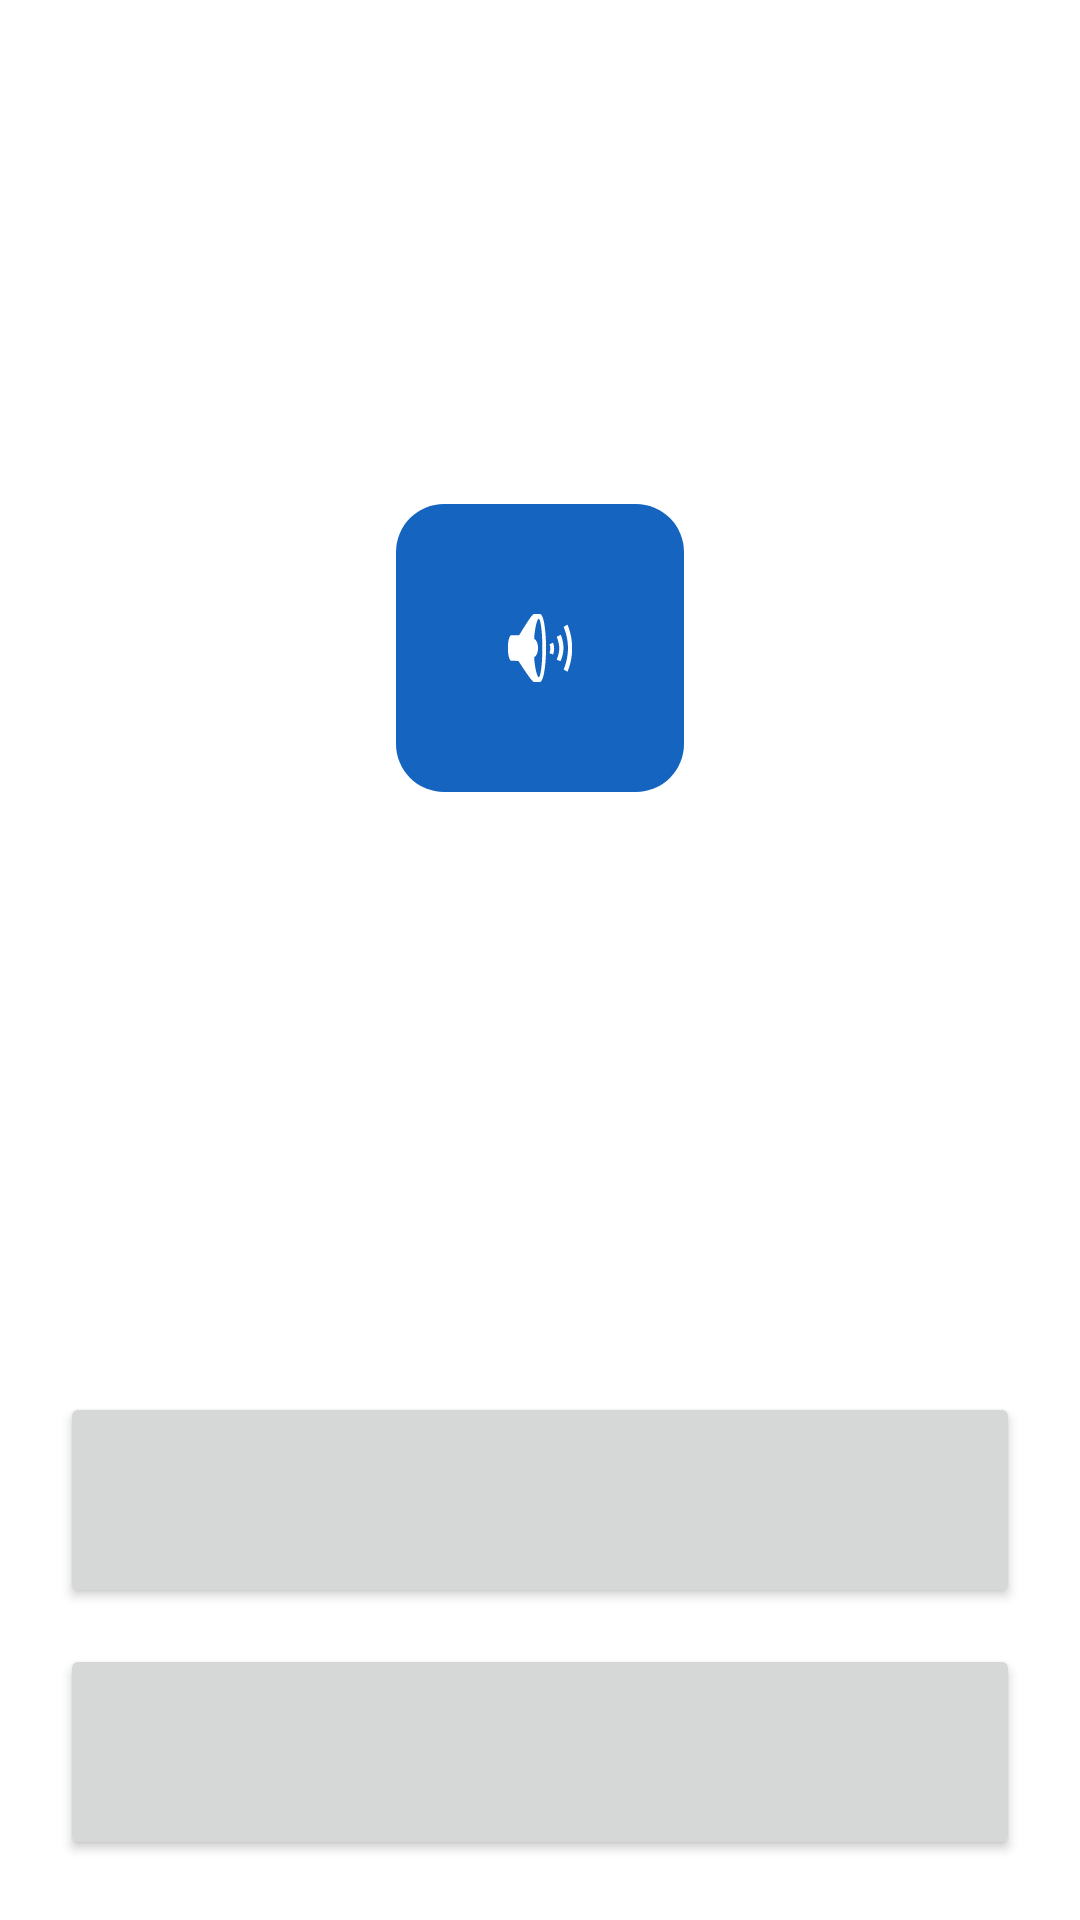

Here is an Android app screen rendered from its layout file. Give the layout XML and the strings, colors and styles it references.
<!-- AndroidManifest.xml: application theme Theme.RetroidTranslator -->
<!-- res/layout/fragment_learn_cover_listen_choose.xml -->
<?xml version="1.0" encoding="utf-8"?>
<LinearLayout xmlns:android="http://schemas.android.com/apk/res/android"
    xmlns:app="http://schemas.android.com/apk/res-auto"
    android:layout_width="match_parent"
    android:layout_height="match_parent"
    android:orientation="vertical"
    android:gravity="center_horizontal"
    android:paddingHorizontal="20dp"
    android:paddingVertical="20dp"
    android:background="?android:attr/colorBackground">

    <Space
        android:layout_width="match_parent"
        android:layout_height="0dp"
        android:layout_weight="1" />

    <ImageButton
        android:id="@+id/btnListenSpeaker"
        android:layout_width="96dp"
        android:layout_height="96dp"
        android:background="@drawable/bg_chip_filled"
        android:contentDescription="Play phrase"
        android:src="@android:drawable/ic_lock_silent_mode_off"
        android:scaleType="centerInside"
        app:tint="@android:color/white" />

    <TextView
        android:id="@+id/textListenStatus"
        android:layout_width="wrap_content"
        android:layout_height="wrap_content"
        android:layout_marginTop="10dp"
        android:textSize="13sp"
        android:alpha="0.7" />

    <View
        android:id="@+id/dotListenFeedback"
        android:layout_width="14dp"
        android:layout_height="14dp"
        android:layout_marginTop="10dp"
        android:visibility="invisible" />

    <Space
        android:layout_width="match_parent"
        android:layout_height="0dp"
        android:layout_weight="1" />

    <Button
        android:id="@+id/btnListenOptionA"
        android:layout_width="match_parent"
        android:layout_height="72dp"
        android:layout_marginBottom="12dp"
        android:textSize="17sp"
        android:textAllCaps="false" />

    <Button
        android:id="@+id/btnListenOptionB"
        android:layout_width="match_parent"
        android:layout_height="72dp"
        android:textSize="17sp"
        android:textAllCaps="false" />

</LinearLayout>
<!-- resources referenced by this layout -->
<resources>
  <!-- drawable bg_chip_filled (drawable) -->
  <?xml version="1.0" encoding="utf-8"?>
  <shape xmlns:android="http://schemas.android.com/apk/res/android" android:shape="rectangle">
      <corners android:radius="16dp" />
      <solid android:color="?attr/colorPrimary" />
      <padding android:left="10dp" android:top="6dp" android:right="10dp" android:bottom="6dp" />
  </shape>
  <style name="Theme.RetroidTranslator" parent="Theme.MaterialComponents.DayNight.NoActionBar">
          <item name="colorPrimary">@color/colorPrimary</item>
          <item name="colorPrimaryDark">@color/colorPrimaryDark</item>
          <item name="colorAccent">@color/colorAccent</item>
          <item name="android:windowBackground">@color/background_light</item>
      </style>
  <color name="colorPrimary">#1565C0</color>
  <color name="colorPrimaryDark">#0D47A1</color>
  <color name="colorAccent">#FF6F00</color>
  <color name="background_light">#FAFAFA</color>
</resources>
